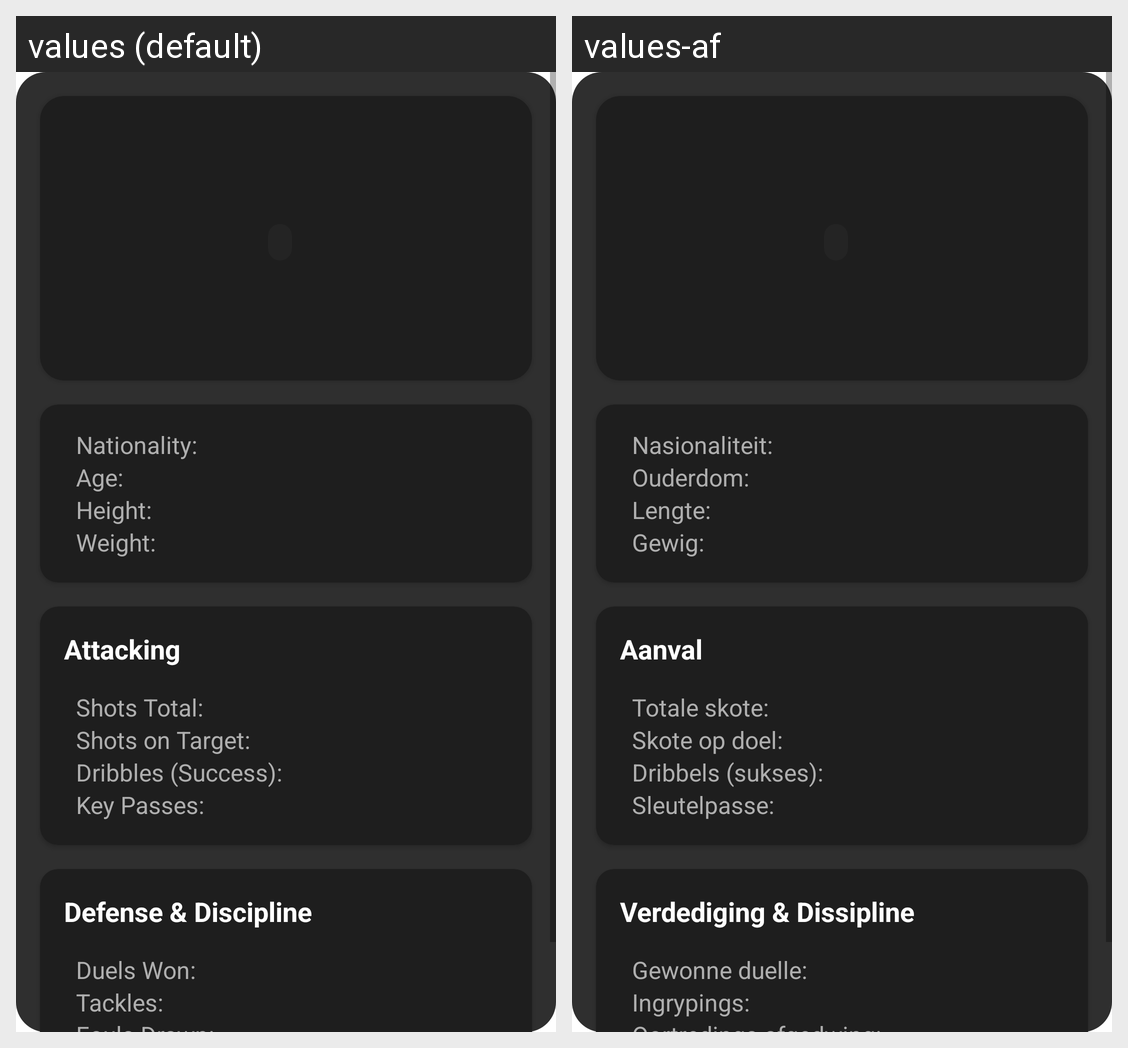

Here is an Android app screen in its default locale and in the app's own translations. Write out the translated-string differences for the strings that appear on this screen.
Android screen res/layout/fragment_player.xml rendered under 2 locales, left to right: values (default), values-af. Device: Nexus 5 (rendered at 1080×1920; each locale shown at half size, 540×960, under a caption strip naming it); theme Theme.FootyXApp.
Strings drawn on this screen, with the default value and each locale's value (text and hints the layout hard-codes, and strings that could not be matched under every locale, appear in the picture but are not listed):

player_nationality_label
  values: Nationality:
  values-af: Nasionaliteit:

player_age_label
  values: Age:
  values-af: Ouderdom:

player_height_label
  values: Height:
  values-af: Lengte:

player_weight_label
  values: Weight:
  values-af: Gewig:

player_attacking_section
  values: Attacking
  values-af: Aanval

player_shots_total_label
  values: Shots Total:
  values-af: Totale skote:

player_shots_on_target_label
  values: Shots on Target:
  values-af: Skote op doel:

player_dribbles_success_label
  values: Dribbles (Success):
  values-af: Dribbels (sukses):

player_key_passes_label
  values: Key Passes:
  values-af: Sleutelpasse:

player_defense_discipline_section
  values: Defense & Discipline
  values-af: Verdediging & Dissipline

player_duels_won_label
  values: Duels Won:
  values-af: Gewonne duelle:

player_tackles_label
  values: Tackles:
  values-af: Ingrypings:
